Image classification data set "Dataset" (houssemradhouane/CNN-Algorithm-for-Image-Classification on GitHub). Class labels (12): CPU cooler, Case, Headphone, Keyboard, Mouse, Speaker, case, cooler, headphone, keyboard, mouse, speaker.

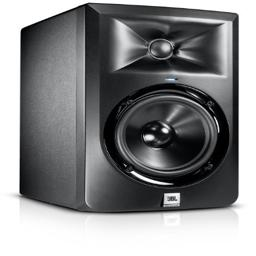
Label: speaker

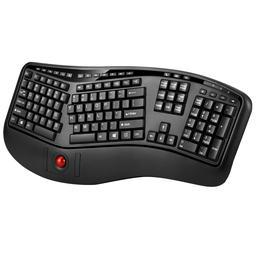
Label: keyboard

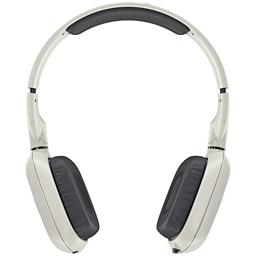
Label: headphone

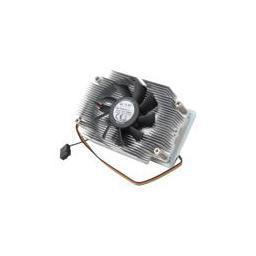
Label: CPU cooler

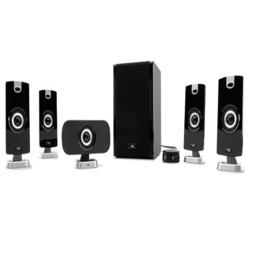
Label: Speaker

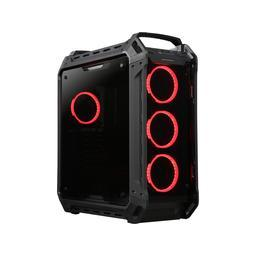
Label: case
